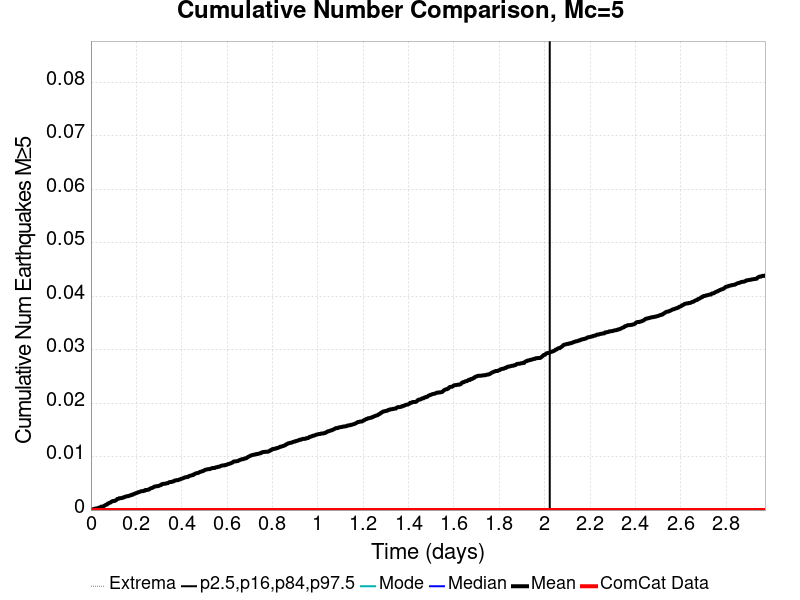

The data file committed next to this chart (first rows):
Time (days), ComCat Data, Simulation Mean, Simulation Median, Simulation Mode, Simulation Minimum, Simulation Maximum, 2.5 %-ile, 16 %-ile, 84 %-ile, 97.5 %-ile
0.0, 0.0, 0.0, 0.0, 0.0, 0.0, 0.0, 0.0, 0.0, 0.0, 0.0
0.002974, 0.0, 2.8248587E-5, 0.0, 0.0, 0.0, 1.0, 0.0, 0.0, 0.0, 0.0
0.005948, 0.0, 5.6497174E-5, 0.0, 0.0, 0.0, 1.0, 0.0, 0.0, 0.0, 0.0
0.008922, 0.0, 1.4124294E-4, 0.0, 0.0, 0.0, 2.0, 0.0, 0.0, 0.0, 0.0
0.0119, 0.0, 1.4124294E-4, 0.0, 0.0, 0.0, 2.0, 0.0, 0.0, 0.0, 0.0
0.01487, 0.0, 2.259887E-4, 0.0, 0.0, 0.0, 2.0, 0.0, 0.0, 0.0, 0.0
0.01784, 0.0, 2.542373E-4, 0.0, 0.0, 0.0, 2.0, 0.0, 0.0, 0.0, 0.0
0.02082, 0.0, 2.8248588E-4, 0.0, 0.0, 0.0, 2.0, 0.0, 0.0, 0.0, 0.0
0.02379, 0.0, 3.1073447E-4, 0.0, 0.0, 0.0, 2.0, 0.0, 0.0, 0.0, 0.0
0.02677, 0.0, 3.1073447E-4, 0.0, 0.0, 0.0, 2.0, 0.0, 0.0, 0.0, 0.0
0.02974, 0.0, 3.3898305E-4, 0.0, 0.0, 0.0, 2.0, 0.0, 0.0, 0.0, 0.0
0.03272, 0.0, 3.6723164E-4, 0.0, 0.0, 0.0, 2.0, 0.0, 0.0, 0.0, 0.0
0.03569, 0.0, 4.519774E-4, 0.0, 0.0, 0.0, 2.0, 0.0, 0.0, 0.0, 0.0
0.03866, 0.0, 4.8022598E-4, 0.0, 0.0, 0.0, 2.0, 0.0, 0.0, 0.0, 0.0
0.04164, 0.0, 4.8022598E-4, 0.0, 0.0, 0.0, 2.0, 0.0, 0.0, 0.0, 0.0
0.04461, 0.0, 6.2146893E-4, 0.0, 0.0, 0.0, 2.0, 0.0, 0.0, 0.0, 0.0
0.04759, 0.0, 6.497175E-4, 0.0, 0.0, 0.0, 2.0, 0.0, 0.0, 0.0, 0.0
0.05056, 0.0, 6.497175E-4, 0.0, 0.0, 0.0, 2.0, 0.0, 0.0, 0.0, 0.0
0.05353, 0.0, 6.779661E-4, 0.0, 0.0, 0.0, 2.0, 0.0, 0.0, 0.0, 0.0
0.05651, 0.0, 7.344633E-4, 0.0, 0.0, 0.0, 2.0, 0.0, 0.0, 0.0, 0.0
0.05948, 0.0, 8.1920903E-4, 0.0, 0.0, 0.0, 2.0, 0.0, 0.0, 0.0, 0.0
0.06246, 0.0, 9.039548E-4, 0.0, 0.0, 0.0, 2.0, 0.0, 0.0, 0.0, 0.0
0.06543, 0.0, 9.6045196E-4, 0.0, 0.0, 0.0, 2.0, 0.0, 0.0, 0.0, 0.0
0.0684, 0.0, 0.001017, 0.0, 0.0, 0.0, 2.0, 0.0, 0.0, 0.0, 0.0
0.07138, 0.0, 0.001045, 0.0, 0.0, 0.0, 2.0, 0.0, 0.0, 0.0, 0.0
0.07435, 0.0, 0.001215, 0.0, 0.0, 0.0, 2.0, 0.0, 0.0, 0.0, 0.0
0.07733, 0.0, 0.001243, 0.0, 0.0, 0.0, 2.0, 0.0, 0.0, 0.0, 0.0
0.0803, 0.0, 0.001328, 0.0, 0.0, 0.0, 2.0, 0.0, 0.0, 0.0, 0.0
0.08327, 0.0, 0.001384, 0.0, 0.0, 0.0, 2.0, 0.0, 0.0, 0.0, 0.0
0.08625, 0.0, 0.001412, 0.0, 0.0, 0.0, 2.0, 0.0, 0.0, 0.0, 0.0
0.08922, 0.0, 0.001525, 0.0, 0.0, 0.0, 2.0, 0.0, 0.0, 0.0, 0.0
0.0922, 0.0, 0.001582, 0.0, 0.0, 0.0, 2.0, 0.0, 0.0, 0.0, 0.0
0.09517, 0.0, 0.001667, 0.0, 0.0, 0.0, 2.0, 0.0, 0.0, 0.0, 0.0
0.09815, 0.0, 0.001667, 0.0, 0.0, 0.0, 2.0, 0.0, 0.0, 0.0, 0.0
0.1011, 0.0, 0.001695, 0.0, 0.0, 0.0, 2.0, 0.0, 0.0, 0.0, 0.0
0.1041, 0.0, 0.001751, 0.0, 0.0, 0.0, 2.0, 0.0, 0.0, 0.0, 0.0
0.1071, 0.0, 0.001751, 0.0, 0.0, 0.0, 2.0, 0.0, 0.0, 0.0, 0.0
0.11, 0.0, 0.001836, 0.0, 0.0, 0.0, 2.0, 0.0, 0.0, 0.0, 0.0
0.113, 0.0, 0.001921, 0.0, 0.0, 0.0, 2.0, 0.0, 0.0, 0.0, 0.0
0.116, 0.0, 0.002062, 0.0, 0.0, 0.0, 2.0, 0.0, 0.0, 0.0, 0.0
0.119, 0.0, 0.00209, 0.0, 0.0, 0.0, 2.0, 0.0, 0.0, 0.0, 0.0
0.1219, 0.0, 0.002119, 0.0, 0.0, 0.0, 2.0, 0.0, 0.0, 0.0, 0.0
0.1249, 0.0, 0.002203, 0.0, 0.0, 0.0, 2.0, 0.0, 0.0, 0.0, 0.0
0.1279, 0.0, 0.002203, 0.0, 0.0, 0.0, 2.0, 0.0, 0.0, 0.0, 0.0
0.1309, 0.0, 0.002232, 0.0, 0.0, 0.0, 2.0, 0.0, 0.0, 0.0, 0.0
0.1338, 0.0, 0.002232, 0.0, 0.0, 0.0, 2.0, 0.0, 0.0, 0.0, 0.0
0.1368, 0.0, 0.00226, 0.0, 0.0, 0.0, 2.0, 0.0, 0.0, 0.0, 0.0
0.1398, 0.0, 0.002288, 0.0, 0.0, 0.0, 2.0, 0.0, 0.0, 0.0, 0.0
0.1428, 0.0, 0.002373, 0.0, 0.0, 0.0, 2.0, 0.0, 0.0, 0.0, 0.0
0.1457, 0.0, 0.002373, 0.0, 0.0, 0.0, 2.0, 0.0, 0.0, 0.0, 0.0
0.1487, 0.0, 0.002458, 0.0, 0.0, 0.0, 2.0, 0.0, 0.0, 0.0, 0.0
0.1517, 0.0, 0.002486, 0.0, 0.0, 0.0, 2.0, 0.0, 0.0, 0.0, 0.0
0.1547, 0.0, 0.002542, 0.0, 0.0, 0.0, 2.0, 0.0, 0.0, 0.0, 0.0
0.1576, 0.0, 0.002571, 0.0, 0.0, 0.0, 2.0, 0.0, 0.0, 0.0, 0.0
0.1606, 0.0, 0.002599, 0.0, 0.0, 0.0, 2.0, 0.0, 0.0, 0.0, 0.0
0.1636, 0.0, 0.002599, 0.0, 0.0, 0.0, 2.0, 0.0, 0.0, 0.0, 0.0
0.1665, 0.0, 0.002627, 0.0, 0.0, 0.0, 2.0, 0.0, 0.0, 0.0, 0.0
0.1695, 0.0, 0.002684, 0.0, 0.0, 0.0, 2.0, 0.0, 0.0, 0.0, 0.0
0.1725, 0.0, 0.00274, 0.0, 0.0, 0.0, 2.0, 0.0, 0.0, 0.0, 0.0
0.1755, 0.0, 0.002797, 0.0, 0.0, 0.0, 2.0, 0.0, 0.0, 0.0, 0.0
... 940 more rows
